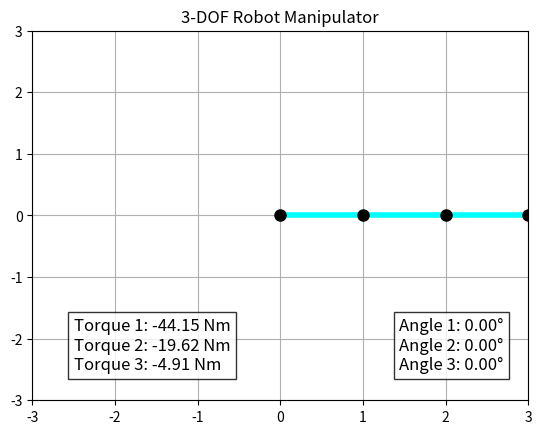

Here is the Python script that generated this plot:
import numpy as np
import matplotlib.pyplot as plt

# Define the manipulator's link lengths and mass properties
l1, l2, l3 = 1.0, 1.0, 1.0  # Lengths of each link (meters)
m1, m2, m3 = 1.0, 1.0, 1.0  # Mass of each link (kilograms)
g = 9.81  # Acceleration due to gravity (m/s²)

# Initial state variables
theta = np.array([0.0, 0.0, 0.0])  # Joint angles (radians)

# Time settings
dt = 0.01  # Time step (seconds)
sim_time = 2.0  # Total simulation time for each move (seconds)
num_steps = int(sim_time / dt)

# List to store clicked points
clicked_points = []

def forward_kinematics(theta):
    """Compute the (x, y) position of the end-effector based on joint angles."""
    x = (l1 * np.cos(theta[0]) +
         l2 * np.cos(theta[0] + theta[1]) +
         l3 * np.cos(theta[0] + theta[1] + theta[2]))
    y = (l1 * np.sin(theta[0]) +
         l2 * np.sin(theta[0] + theta[1]) +
         l3 * np.sin(theta[0] + theta[1] + theta[2]))
    return np.array([x, y])

def compute_gravitational_torques(theta):
    """Compute the gravitational torques at each joint."""
    tau = np.zeros(3)
    
    tau[0] = -m1 * g * (l1 / 2) * np.cos(theta[0]) - \
             m2 * g * (l1 * np.cos(theta[0]) + (l2 / 2) * np.cos(theta[0] + theta[1])) - \
             m3 * g * (l1 * np.cos(theta[0]) + l2 * np.cos(theta[0] + theta[1]) + (l3 / 2) * np.cos(theta[0] + theta[1] + theta[2]))
    
    tau[1] = -m2 * g * (l2 / 2) * np.cos(theta[0] + theta[1]) - \
             m3 * g * (l2 * np.cos(theta[0] + theta[1]) + (l3 / 2) * np.cos(theta[0] + theta[1] + theta[2]))
    
    tau[2] = -m3 * g * (l3 / 2) * np.cos(theta[0] + theta[1] + theta[2])
    
    return tau

def inverse_kinematics(target):
    """Compute the joint angles using a simple iterative inverse kinematics."""
    global theta
    for _ in range(num_steps):
        # Compute the end-effector position
        current_position = forward_kinematics(theta)
        
        # Compute the error to the target
        error = target - current_position
        
        # Use a simple proportional controller to adjust the joint angles
        k_p = 0.1  # Proportional gain
        # Calculate the Jacobian
        J = jacobian(theta)
        
        # Update the joint angles
        dtheta = np.dot(np.linalg.pinv(J), error)  # Compute the change in joint angles
        theta += k_p * dtheta  # Update the joint angles

        # Wrap theta values to allow for continuous rotation
        theta = np.mod(theta + np.pi, 2 * np.pi) - np.pi  # Wrap angles to [-π, π]

        # Update the plot
        plot_robot()
        plt.pause(dt)

def jacobian(theta):
    """Compute the Jacobian matrix for the manipulator."""
    J = np.array([
        [-l1 * np.sin(theta[0]) - l2 * np.sin(theta[0] + theta[1]) - l3 * np.sin(theta[0] + theta[1] + theta[2]),
         -l2 * np.sin(theta[0] + theta[1]) - l3 * np.sin(theta[0] + theta[1] + theta[2]),
         -l3 * np.sin(theta[0] + theta[1] + theta[2])],
        [ l1 * np.cos(theta[0]) + l2 * np.cos(theta[0] + theta[1]) + l3 * np.cos(theta[0] + theta[1] + theta[2]),
          l2 * np.cos(theta[0] + theta[1]) + l3 * np.cos(theta[0] + theta[1] + theta[2]),
          l3 * np.cos(theta[0] + theta[1] + theta[2])]
    ])
    return J

def plot_robot(link_color='cyan'):
    """Plot the manipulator in its current configuration."""
    plt.cla()  # Clear the current axes
    
    # Calculate the positions of the joints and end-effector
    joint1 = np.array([0, 0])
    joint2 = l1 * np.array([np.cos(theta[0]), np.sin(theta[0])])
    joint3 = joint2 + l2 * np.array([np.cos(theta[0] + theta[1]), np.sin(theta[0] + theta[1])])
    end_effector = joint3 + l3 * np.array([np.cos(theta[0] + theta[1] + theta[2]), np.sin(theta[0] + theta[1] + theta[2])])
    
    # Plot the arm with specified color
    plt.plot([joint1[0], joint2[0], joint3[0], end_effector[0]], 
             [joint1[1], joint2[1], joint3[1], end_effector[1]], link_color, linewidth=4)  # Cyan links
    
    # Plot the joints as black circles
    plt.plot(joint1[0], joint1[1], 'ko', markersize=8)  # Joint 1 (Black dot)
    plt.plot(joint2[0], joint2[1], 'ko', markersize=8)  # Joint 2 (Black dot)
    plt.plot(joint3[0], joint3[1], 'ko', markersize=8)  # Joint 3 (Black dot)
    plt.plot(end_effector[0], end_effector[1], 'ko', markersize=8)  # End effector (Black dot)
    
    # Display torques on the plot
    torques = compute_gravitational_torques(theta)
    torque_text = f"Torque 1: {torques[0]:.2f} Nm\nTorque 2: {torques[1]:.2f} Nm\nTorque 3: {torques[2]:.2f} Nm"
    
    # Convert angles to degrees
    angles_degrees = np.degrees(theta)
    angles_text = f"Angle 1: {angles_degrees[0]:.2f}°\nAngle 2: {angles_degrees[1]:.2f}°\nAngle 3: {angles_degrees[2]:.2f}°"
    
    # Position for torque and angle text
    plt.text(-2.5, -2.5, torque_text, fontsize=12, bbox=dict(facecolor='white', alpha=0.8), ha='left')
    plt.text(2.7, -2.5, angles_text, fontsize=12, bbox=dict(facecolor='white', alpha=0.8), ha='right')  # Moved to the right

    # Plot the clicked points as green dots and dashed lines between them
    for i, point in enumerate(clicked_points):
        plt.plot(point[0], point[1], 'go', markersize=8)  # Green dot for each clicked point
        if i > 0:
            # Draw dashed lines between consecutive clicked points
            plt.plot([clicked_points[i-1][0], point[0]], [clicked_points[i-1][1], point[1]], 'k--')

    plt.xlim([-3, 3])
    plt.ylim([-3, 3])
    plt.grid(True)
    plt.title('3-DOF Robot Manipulator')

# Set up plot and click event
fig, ax = plt.subplots()
ax.set_xlim([-3, 3])
ax.set_ylim([-3, 3])
ax.grid(True)

# Draw the robot in the initial configuration
plot_robot()

# Callback for clicking event
def on_click(event):
    if event.inaxes:
        target = np.array([event.xdata, event.ydata])
        print(f"Clicked target: {target}")
        
        # Store clicked points
        clicked_points.append(target)
        
        inverse_kinematics(target)  # Move to the clicked point
        
        # Plot the robot with the updated clicked points
        plot_robot(link_color='cyan')  

# Connect the click event to the callback function
cid = fig.canvas.mpl_connect('button_press_event', on_click)

plt.show()
